Run: headless pygame with SDL's dummy video driver; simulated clock (each Clock.tick advances the game by its frame time, no real sleeping); random seed 0; keys injected as events and as key.get_pressed() state; no mouse input.
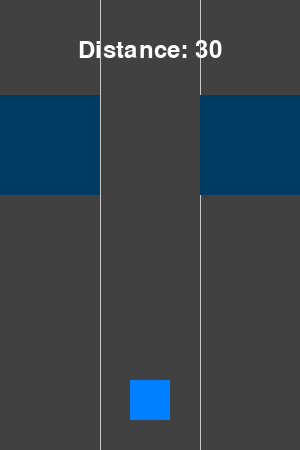
Frame 1 of 4 · flips 1–60 · no input
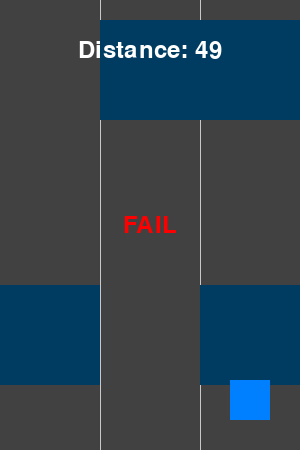
Frame 2 of 4 · flips 61–180 · tapped SPACE, RETURN · held RIGHT (→), D
Frame 3 of 4 · flips 181–300 · held DOWN (↓), S · screen unchanged from frame 2, image omitted
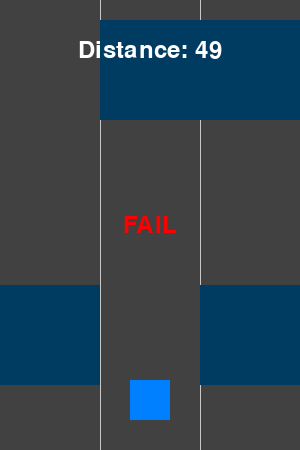
Frame 4 of 4 · flips 301–420 · held LEFT (←), A, UP (↑), W

The pygame program that drew these frames:

import pygame
import random

# Initialize Pygame
pygame.init()

# Constants
WIDTH, HEIGHT = 300, 450  # Adjusted size
FPS = 60
BACKGROUND_COLOR = (65, 65, 65)  # Background color (#414141)
OBSTACLE_COLOR = (0, 60, 98)  # Obstacle color (#003c62)
OBSTACLE_GAP = 200  # Adjusted for smaller window
OBSTACLE_WIDTH = 100  # Adjusted for smaller window
PLAYER_SPEED = 100  # Adjusted for smaller window
LANE_LINE_COLOR = (200, 200, 200)
DISTANCE_TEXT_COLOR = (255, 255, 255)

# Lane positions and widths
LANE_WIDTH = WIDTH // 3
LANE_1_X = 0
LANE_2_X = LANE_WIDTH
LANE_3_X = LANE_WIDTH * 2

# Create the game window
screen = pygame.display.set_mode((WIDTH, HEIGHT))
pygame.display.set_caption("Infinite Runner")

# Clock for controlling the frame rate
clock = pygame.time.Clock()

# Game state variables
game_over = False

class Player:
    def __init__(self, x, y):
        self.rect = pygame.Rect(x - 20, y - 20, 40, 40)
        self.moving = 0  # 0 for not moving, 1 for left, 2 for right

    def move(self, direction):
        if direction == 1 and self.rect.left - PLAYER_SPEED >= 0:  # Move left
            self.rect.move_ip(-PLAYER_SPEED, 0)
        elif direction == 2 and self.rect.right + PLAYER_SPEED <= WIDTH:  # Move right
            self.rect.move_ip(PLAYER_SPEED, 0)

    def draw(self):
        pygame.draw.rect(screen, (0, 128, 255), self.rect)

class Obstacle:
    def __init__(self, x, y):
        self.rect = pygame.Rect(x, y, OBSTACLE_WIDTH, 100)

    def move(self):
        self.rect.move_ip(0, 5)

    def draw(self):
        pygame.draw.rect(screen, OBSTACLE_COLOR, self.rect)

# Create player object
player = Player(LANE_2_X + (LANE_WIDTH // 2), HEIGHT - 50)

# Obstacle variables
obstacles = []

def draw_dotted_lines():
    for x in range(LANE_WIDTH, WIDTH, LANE_WIDTH):
        pygame.draw.line(screen, LANE_LINE_COLOR, (x, 0), (x, HEIGHT), 1)

def spawn_obstacle_row(previous_row_y):
    lanes = [1, 2, 3]
    random.shuffle(lanes)

    spawned_obstacles = 0
    y_coordinate = previous_row_y - OBSTACLE_GAP
    obstacle_positions = []

    for lane in lanes:
        if spawned_obstacles >= 2:
            break

        overlap = any(
            obstacle.rect.colliderect(pygame.Rect((lane - 1) * LANE_WIDTH, y_coordinate, OBSTACLE_WIDTH, 100))
            for obstacle in obstacle_positions
        )

        if not overlap:
            obstacle = Obstacle((lane - 1) * LANE_WIDTH, y_coordinate)
            obstacles.append(obstacle)
            obstacle_positions.append(obstacle)
            spawned_obstacles += 1

# Function to display text on the screen
def display_text(text, x, y, size=36, color=(255, 0, 0)):
    font = pygame.font.Font(None, size)
    text_surface = font.render(text, True, color)
    text_rect = text_surface.get_rect()
    text_rect.center = (x, y)
    screen.blit(text_surface, text_rect)

# Variables to control obstacle row spawning
next_row_time = 0
current_row_y = 0
distance = 0
distance_increase_speed = 0.5

# Game loop
running = True
while running:
    for event in pygame.event.get():
        if event.type == pygame.QUIT:
            running = False
        elif event.type == pygame.KEYDOWN:
            if event.key == pygame.K_LEFT:
                player.move(1)  # Move left
            elif event.key == pygame.K_RIGHT:
                player.move(2)  # Move right

    if not game_over:
        # Increase the distance tracker at half the speed
        distance += distance_increase_speed

        # Spawn obstacle rows
        if pygame.time.get_ticks() > next_row_time:
            spawn_obstacle_row(current_row_y)
            current_row_y -= OBSTACLE_GAP  # Adjust the y-coordinate for the next row
            next_row_time = pygame.time.get_ticks() + OBSTACLE_GAP

        # Move obstacles
        for obstacle in obstacles:
            obstacle.move()

        # Remove off-screen obstacles
        obstacles = [obstacle for obstacle in obstacles if obstacle.rect.y < HEIGHT]

        # Collision detection using pygame's colliderect function
        for obstacle in obstacles:
            if player.rect.colliderect(obstacle.rect):
                game_over = True

    # Clear the screen with the background color
    screen.fill(BACKGROUND_COLOR)

    # Draw dotted lines
    draw_dotted_lines()

    # Draw game elements
    for obstacle in obstacles:
        obstacle.draw()
    player.draw()

    if game_over:
        # Display "FAIL" text
        display_text("FAIL", WIDTH // 2, HEIGHT // 2)

    # Draw distance tracker above other elements with white color
    display_text(f"Distance: {int(distance)}", WIDTH // 2, 50, color=DISTANCE_TEXT_COLOR)

    # Update the display
    pygame.display.update()

    # Control the frame rate
    clock.tick(FPS)

# Quit Pygame
pygame.quit()
